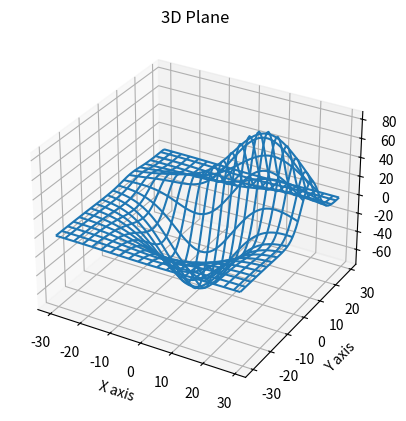

Write Python code to recreate this figure.
'''
[redacted]
[redacted]
[redacted]
Contact for more.
'''


from mpl_toolkits.mplot3d import axes3d
import matplotlib.pyplot as plt
import numpy as np

fig = plt.figure()	# Creating an empty figure
ax = fig.add_subplot(111, projection = "3d")	# Added an empty 3d plot
												# 111 means 1*1 grid and 1st subplot
												# abc means a*b grid and cth subplot

x, y, z = axes3d.get_test_data(delta = 0.1)
ax.plot_wireframe(x, y, z, rstride = 3, cstride = 3)
# rstride, cstride => how often we draw a line (row, colunm)
# delta => how often we compute a line

ax.set_title("3D Plane")
ax.set_xlabel("X axis")
ax.set_ylabel("Y axis")
ax.set_zlabel("Z axis")

#print(x, y, z)

plt.show()


'''
[redacted]
[redacted]
[redacted]
Contact for more.
'''
